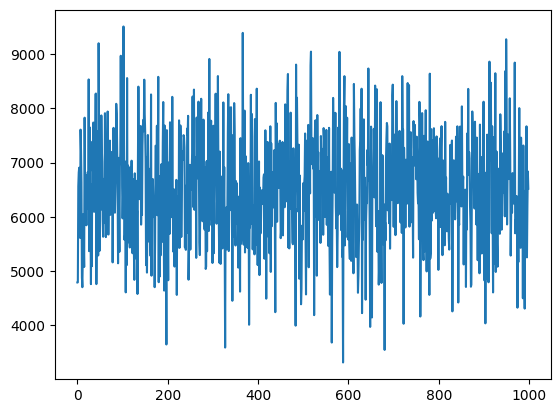

Write the Python code that produced this figure.
import random
import numpy


class Customer(object):
    def __init__(self, custID, table=0, bet =0, budget=0):
        self.custID = custID
        self.table = table
        self.bet = bet
        self.budget = budget

    def getDrink(self):
        drinkcost = random.randint(1, 2) * 20
        self.budget -= drinkcost
        return drinkcost

    def giveTip(self):
        tip = random.randint(0,20)
        self.budget -= tip
        return tip


class ReturningCustomer(Customer):
    def __init__(self, custID, bet=0, table=0, budget=0):
        super(ReturningCustomer, self).__init__(custID, table, budget, bet)
        self.budget = random.randint(100, 300)

    def setbet(self):
        if self.budget >= self.table.minimumbet :
            self.bet = self.table.minimumbet
            self.budget -= self.bet
        else:
            self.bet=0

    def sitdown(self, tablelist):
        self.table = random.choice(tablelist)

    def standup(self, table=0):
        self.table = table

    def updatewealth(self,update):
        self.budget += update

class OneTimeCustomer(Customer):
    def __init__(self, custID, table=0, bet=0, budget=0):
        super(OneTimeCustomer, self).__init__(custID, table, budget, bet)
        self.budget = random.randint(200, 300)
        self.bet = random.randint(0, self.budget)

    def sitdown(self, tablelist):
        self.table = random.choice(tablelist)

    def standup(self, table=0):
        self.table = table

    def updatewealth(self,update):
        self.budget += update

    def setbet(self):
        if self.budget<self.bet:
            self.bet = 0
        else:
            self.budget -= self.bet

class BachelorCustomer(Customer):
    def __init__(self, freestartbudget, custID, table=0, budget=0, bet=0 ):
        super(BachelorCustomer, self).__init__(custID, table, budget, bet)
        self.budget = random.randint(200, 500) + freestartbudget
        self.bet = random.randint(0, self.budget // 3)

    def sitdown(self, tablelist):
        self.table = random.choice(tablelist)

    def standup(self, table=0):
        self.table = table

    def updatewealth(self,update):
        self.budget += update

    def setbet(self):
        if self.budget<self.bet:
            self.bet = 0
        else:
            self.budget -= self.bet



class Employee(object):
    def __init__(self, wage):
        self.wage = wage


class Croupier(Employee):
    def __init__(self, croupierID, wage, partofwin=0):
        super(Croupier, self).__init__(wage)
        self.partofwin = partofwin
        self.croupierID = croupierID

    def commission(self, partofwin):
        if partofwin > 0:
            self.partofwin += float(partofwin) * 0.005

class Barman(Employee):
    def __init__(self, wage, tips =0, alcsales=0):
        super(Barman, self).__init__(wage)
        self.tips = tips
        self.alcsales = alcsales

    def barmanTips(self, tip):
        self.tips += tip

    def barmanSales(self,sales):
        self.alcsales = sales



class Table(object):
    def __init__(self, employeewage, tableID, minimumbet=0):
        self.tableID = tableID
        self.minimumbet = minimumbet
        self.croupier = Croupier(float(tableID),employeewage)
        self.employeewage = employeewage

class Craps(Table):
    def __init__(self, tableID, employeewage, croupier=0,  minimumbet =0):
        super(Craps, self).__init__(employeewage,tableID, croupier)
        self.minimumbet = random.choice([0, 25, 50])

    def SimulateGame(self, amounts):
        A = []
        for item in amounts:
            A.append(bool(item >=self.minimumbet))
        bets = [random.randint(2, 12) for i in amounts]
        dice = random.randint(1, 6) + random.randint(1, 6)
        rightbet = []
        for item in bets:
            rightbet.append(bool(item == dice))
        # print(" Throwing the dice")
        # print(" The sum of the upper faces  ", dice)
        # if sum(rightbet) > 0:
        #     print(" There are ", sum(rightbet), " winner(s)")
        # else:
        #     print("No player won")


        Probs = list([i / 36 for i in range(1, 6)]) + [6 / 36] + list(reversed([i / 36 for i in range(1, 6)]))
        Coeff = [0.9 / i for i in Probs]

        PlayerGains = [i * Coeff[k - 2] * j * l for i, k, j, l in zip(amounts, bets, A, rightbet)]
        CasinoGain = sum(amounts) - sum(PlayerGains)

        return [CasinoGain, PlayerGains]

class Roulette(Table):

    def __init__(self, employeewage, tableID, croupier=0,  minimumbet=0):
        super(Roulette,self).__init__(employeewage, tableID, minimumbet)
        self.minimumbet = random.choice([50, 100, 200])

    def SimulateGame(self, amounts):
        A=[]
        bets = [random.randint(0,36) for i in amounts]
        for item in amounts:
            A.append(bool(item >= self.minimumbet))
        winnumb = random.randint(0, 36)
        rightnumber= []
        for item in bets:
            rightnumber.append(bool(item == winnumb))
        # print(" Spinning the wheel...")
        # print(" Ball lands on " + str(winnumb))
        # if sum(rightnumber) > 0:
        #     print(" There are " + str(sum(rightnumber)) + " correct bet(s)")
        # else:
        #     print("No winners this round")

        PlayerGains = [i * j * k * 30 for i, j, k in zip(amounts, A, rightnumber)]
        CasinoGain = sum(amounts) - sum(PlayerGains)
        return [CasinoGain, PlayerGains]


class Casino(object):
    def __init__(self, nbroullettetables, nbcrapstables, nbbarmen, employeewage, startingcash, nbcustomers, sharereturningcustomers, sharebachelorcustomers, freestartbudget):
        self.cash = startingcash
        self.nbroulettetables = nbroullettetables
        self.nbcrapstables = nbcrapstables
        self.nbbarmen = nbbarmen
        self.employeewage = employeewage
        self.nbcustomers = nbcustomers
        self.sharereturningcustomers = sharereturningcustomers
        self.sharebachelorcustomers = sharebachelorcustomers
        self.freestartbudget = freestartbudget

    def getCash(self,income):
        if income > 0:
            self.cash += float(income)*0.995

    def DrinkCash(self,cash):
        self.cash += cash

    def SimulateEvening(self):
            #Create the customers
            loscostumers = []
            for i in range(int(self.sharereturningcustomers * self.nbcustomers)):
                loscostumers.append(ReturningCustomer(i+1))
            for i in range(int(self.sharereturningcustomers * self.nbcustomers ), int(self.sharereturningcustomers * self.nbcustomers + self.sharebachelorcustomers * self.nbcustomers)):
                loscostumers.append((BachelorCustomer(i+1, self.freestartbudget)))
            for i in range(int(self.sharereturningcustomers * self.nbcustomers + self.sharebachelorcustomers * self.nbcustomers), int(self.nbcustomers)):
                loscostumers.append((OneTimeCustomer(i+1)))


            #Create the tables
            lostables = []
            for i in range(self.nbroulettetables):
                lostables.append(Roulette(i+1,self.employeewage))
            for i in range(self.nbcrapstables):
                lostables.append(Craps(i+self.nbroulettetables+1, self.employeewage))

            # Create the Croupiers
            loscroupiers = []
            for i in range(self.nbroulettetables + self.nbcrapstables):
                loscroupiers.append(Croupier(i,self.employeewage))

            #Create de Barmans
            losbarmans=[]
            for i in range(self.nbbarmen):
                losbarmans.append(Barman(self.employeewage))

            #We add the free starting budget for bachelor costumers
            self.cash -= self.freestartbudget * (self.sharebachelorcustomers*self.nbcustomers)


            for i in range(3):

                losdrinkers = []
                for i in range(len(loscostumers)):
                    if loscostumers[i].budget > 60:
                        losdrinkers.append(loscostumers[i])
                losdrinkers = random.sample(losdrinkers, len(losbarmans))
                    # Update the budgets and the gains
                for i in range(len(losdrinkers)):
                    losbarmans[i].barmanTips(losdrinkers[i].giveTip())
                    losbarmans[i].barmanSales(losdrinkers[i].getDrink())
                    self.DrinkCash(losbarmans[i].alcsales)

                    # Sitdown players for a round
                for i in range(len(loscostumers)):
                    loscostumers[i].sitdown(lostables)

                    # Update the bets since now they are seated at tables
                for i in range(len(loscostumers)):
                    loscostumers[i].setbet()

                    # Create a list with lists of players for each table
                jugadores = [[] for item in lostables]
                for z in range(len(jugadores)):
                    for item in range(len(loscostumers)):
                        if loscostumers[item].table == lostables[z]:
                            jugadores[z].append(loscostumers[item])

                    # Simulate one round
                for i in range(len(lostables)):
                    amounts = []
                    for j in range(len(jugadores[i])):
                        amounts.append(jugadores[i][j].bet)
                    auxiliary = lostables[i].SimulateGame(amounts)
                    for j in range(len(jugadores[i])):
                        jugadores[i][j].updatewealth(auxiliary[1][j])
                    loscroupiers[i].commission(auxiliary[0])
                    self.getCash(auxiliary[0])

                    # Drinking one more time
                losdrinkers = []
                for i in range(len(loscostumers)):
                    if loscostumers[i].budget > 60:
                        losdrinkers.append(loscostumers[i])
                losdrinkers = random.sample(losdrinkers, len(losbarmans))

                    # Update the budgets and the gains
                for i in range(len(losdrinkers)):
                    losbarmans[i].barmanTips(losdrinkers[i].giveTip())
                    losbarmans[i].barmanSales(losdrinkers[i].getDrink())
                    self.DrinkCash(losbarmans[i].alcsales)

            # We don't forget to pay our employees at the end of the day
            self.cash -= self.employeewage * (self.nbbarmen + self.nbcrapstables + self.nbroulettetables)

            # #Function that show how the players have betted, to make shure they don't bet more than they have
            # for i in range(len(loscostumers)):
            #     print(loscostumers[i].table.minimumbet, loscostumers[i].budget, loscostumers[i].bet)
            #

            # Mean of tips, alcsales and croupier profits
            # crp= []
            # for i in range(len(loscroupiers)):
            #     crp.append(loscroupiers[i].partofwin)
            # print(numpy.mean(crp))
            #
            # tps = []
            # for i in range(len(losbarmans)):
            #     tps.append(losbarmans[i].tips)
            # print(numpy.mean(tps))
            #
            # alc = []
            # for i in range(len(losbarmans)):
            #     alc.append(losbarmans[i].alcsales)
            # print(numpy.mean(alc))


JoyCasino = Casino(10,10, 4, 200, 50000, 100, 0.5, 0.1, 200)
JoyCasino.SimulateEvening()
print(JoyCasino.cash)

# Oleaca de sodomie
output=[]
for i in range(1000):
    JoyCasino.SimulateEvening()
    output.append(JoyCasino.cash - 50000)
otp = []
for i in range(len(output)-1):
    otp.append(output[i+1]-output[i])
print(numpy.mean(otp),numpy.percentile(otp,50))

import matplotlib.pyplot as plt; plt.rcdefaults()
import matplotlib.pyplot as plt
plt.plot(otp)
plt.show()
